2-way image classification set "10kBilderv4" from GitHub (Yannik25/VGG16); label vocabulary: gesund, krank.

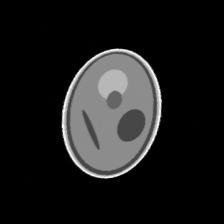
Label: krank

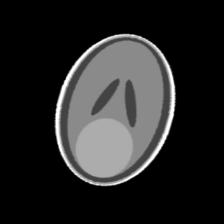
Label: gesund

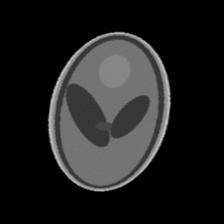
Label: krank

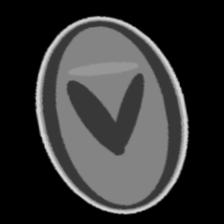
Label: gesund

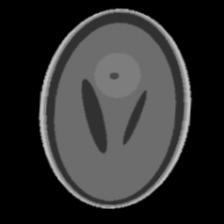
Label: krank

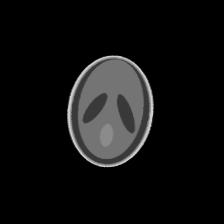
Label: gesund
